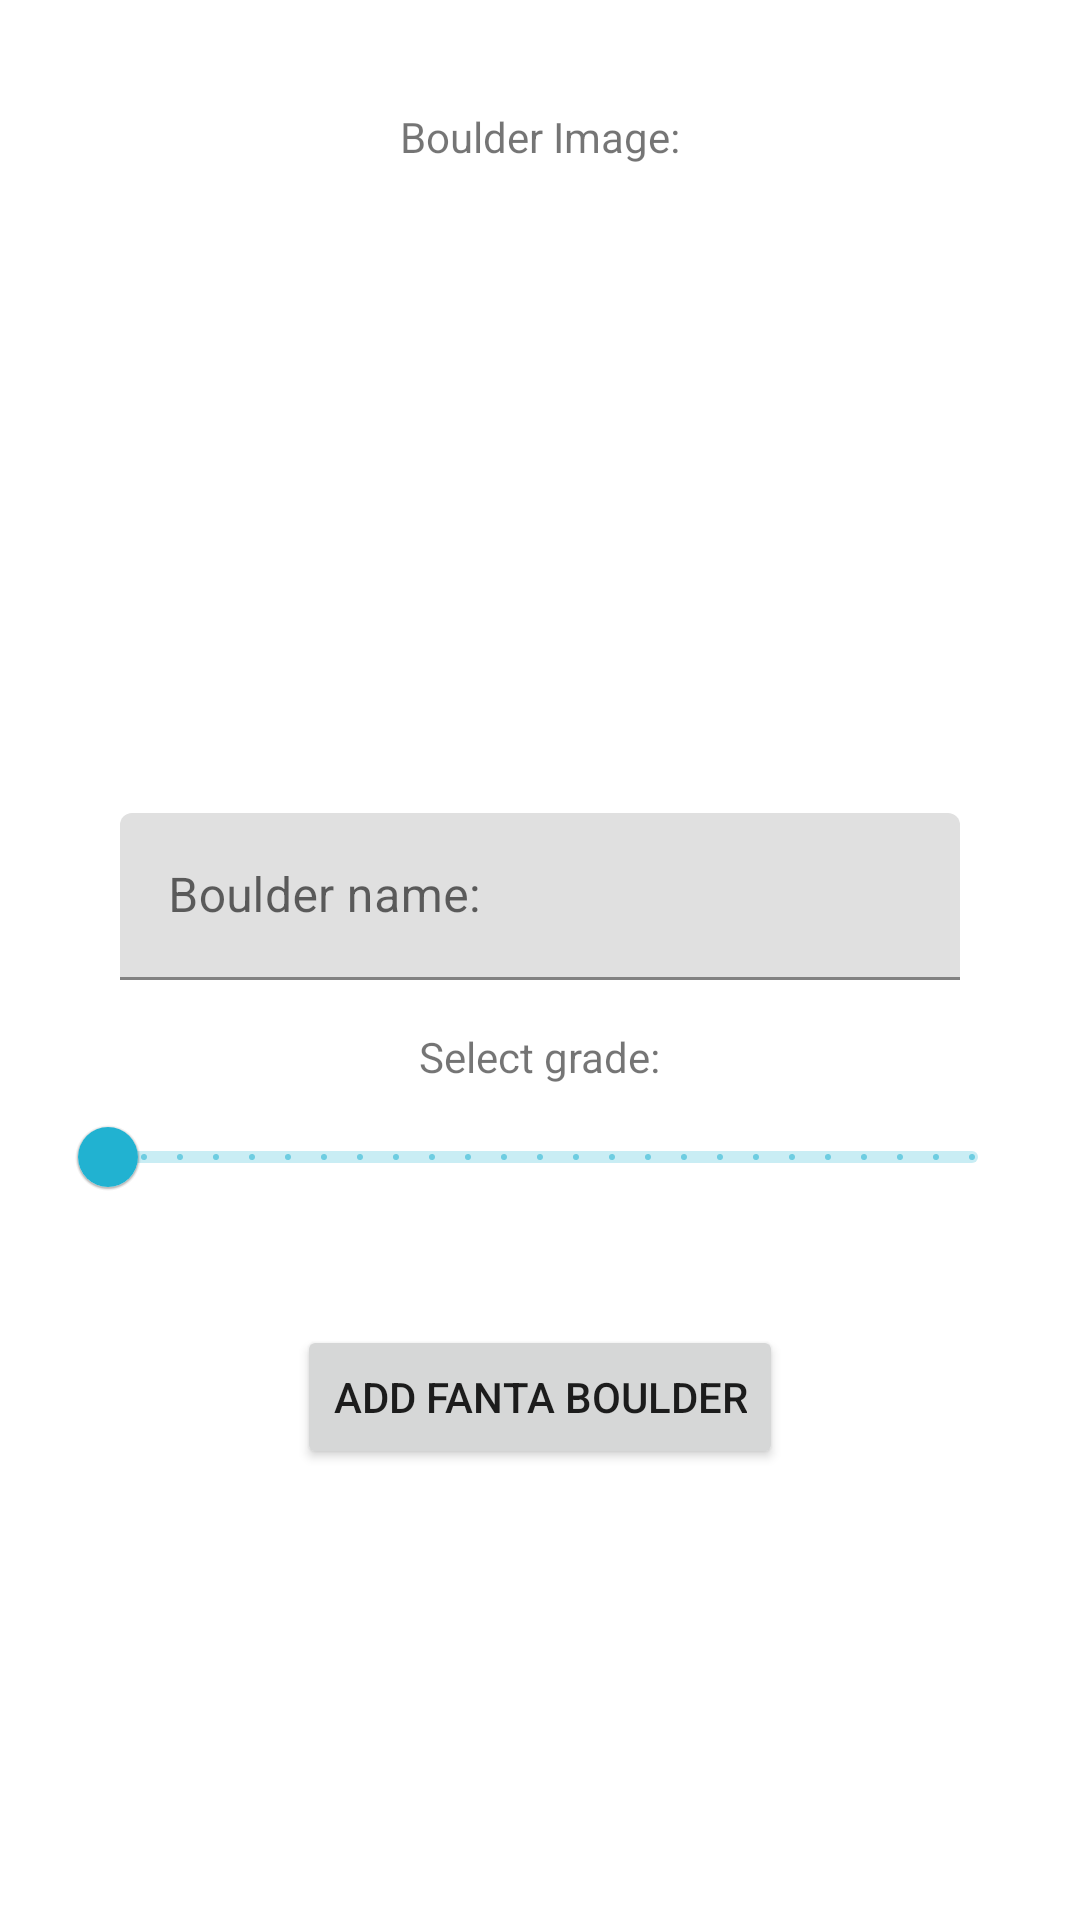

The Android layout XML behind this screen, and the referenced resources:
<!-- AndroidManifest.xml: application theme personalTheme -->
<!-- res/layout/fragment_add_fanta_boulder.xml -->
<?xml version="1.0" encoding="utf-8"?>
<FrameLayout xmlns:android="http://schemas.android.com/apk/res/android"
    xmlns:app="http://schemas.android.com/apk/res-auto"
    xmlns:tools="http://schemas.android.com/tools"
    android:layout_width="match_parent"
    android:layout_height="match_parent"
    tools:context=".AddFantaBoulderFragment">

    <androidx.constraintlayout.widget.ConstraintLayout
        android:layout_width="match_parent"
        android:layout_height="wrap_content"
        android:layout_margin="20dp">

        <TextView
            android:id="@+id/textView3"
            android:layout_width="wrap_content"
            android:layout_height="wrap_content"
            android:layout_marginTop="16dp"
            android:text="@string/boulder_image_addView"
            app:layout_constraintEnd_toEndOf="parent"
            app:layout_constraintStart_toStartOf="parent"
            app:layout_constraintTop_toTopOf="parent" />

        <ImageView
            android:id="@+id/add_fanta_boulder_imageview"
            android:layout_width="match_parent"
            android:layout_height="200dp"
            android:layout_gravity="center"
            android:src="@drawable/ic_menu_camera"
            app:layout_constraintEnd_toEndOf="parent"
            app:layout_constraintStart_toStartOf="parent"
            app:layout_constraintTop_toBottomOf="@+id/textView3" />

        <com.google.android.material.textfield.TextInputLayout
            android:id="@+id/boulder_name_textinput_addFantaBoulder"
            android:layout_width="match_parent"
            android:layout_height="wrap_content"
            android:layout_marginTop="16dp"
            android:hint="@string/boulder_name_addView"
            app:layout_constraintEnd_toEndOf="parent"
            app:layout_constraintStart_toStartOf="parent"
            app:layout_constraintTop_toBottomOf="@+id/add_fanta_boulder_imageview">

            <com.google.android.material.textfield.TextInputEditText
                android:id="@+id/boulder_name_editext_addfantaboulder"
                android:layout_width="match_parent"
                android:layout_height="wrap_content"
                android:layout_marginStart="20dp"
                android:layout_marginEnd="20dp" />

        </com.google.android.material.textfield.TextInputLayout>

        <TextView
            android:id="@+id/textView9"
            android:layout_width="wrap_content"
            android:layout_height="wrap_content"
            android:layout_marginTop="16dp"
            android:layout_weight="1"
            android:text="@string/select_grade_addVIew"
            app:layout_constraintEnd_toEndOf="parent"
            app:layout_constraintStart_toStartOf="parent"
            app:layout_constraintTop_toBottomOf="@+id/boulder_name_textinput_addFantaBoulder" />

        <com.google.android.material.slider.Slider
            android:id="@+id/slider_addFantaBoulder"
            android:layout_width="wrap_content"
            android:layout_height="wrap_content"
            android:valueFrom="0"
            android:valueTo="24"
            android:stepSize="1"
            app:layout_constraintEnd_toEndOf="parent"
            app:layout_constraintStart_toStartOf="parent"
            app:layout_constraintTop_toBottomOf="@+id/textView9" />



        <Button
            android:id="@+id/button_addFantaBoulder"
            android:layout_width="wrap_content"
            android:layout_height="wrap_content"
            android:layout_marginTop="32dp"
            android:text="@string/add_fanta_boulder_addView"
            app:layout_constraintEnd_toEndOf="parent"
            app:layout_constraintStart_toStartOf="parent"
            app:layout_constraintTop_toBottomOf="@+id/slider_addFantaBoulder" />


    </androidx.constraintlayout.widget.ConstraintLayout>

</FrameLayout>
<!-- resources referenced by this layout -->
<resources>
  <string name="add_fanta_boulder_addView">Add Fanta Boulder</string>
  <string name="boulder_image_addView">Boulder Image:</string>
  <string name="boulder_name_addView">Boulder name:</string>
  <string name="select_grade_addVIew">Select grade:</string>
  <style name="personalTheme" parent="Theme.MaterialComponents.DayNight.DarkActionBar">
          <item name="colorPrimary">@color/primary_color</item>
          <item name="colorPrimaryVariant">@color/dark_primary_color</item>
          <item name="colorOnPrimary">@color/white</item>
          
          <item name="colorSecondary">@color/accent_color</item>
          <item name="colorSecondaryVariant">@color/accent_color</item>
          <item name="colorOnSecondary">@color/white</item>
          
          <item name="android:statusBarColor" tools:targetApi="l">?attr/colorPrimaryVariant</item>
  
      </style>
  <color name="primary_color">#21B2D1</color>
  <color name="dark_primary_color">#0097a7</color>
  <color name="white">#FFFFFFFF</color>
  <color name="accent_color">#e040fb</color>
</resources>
